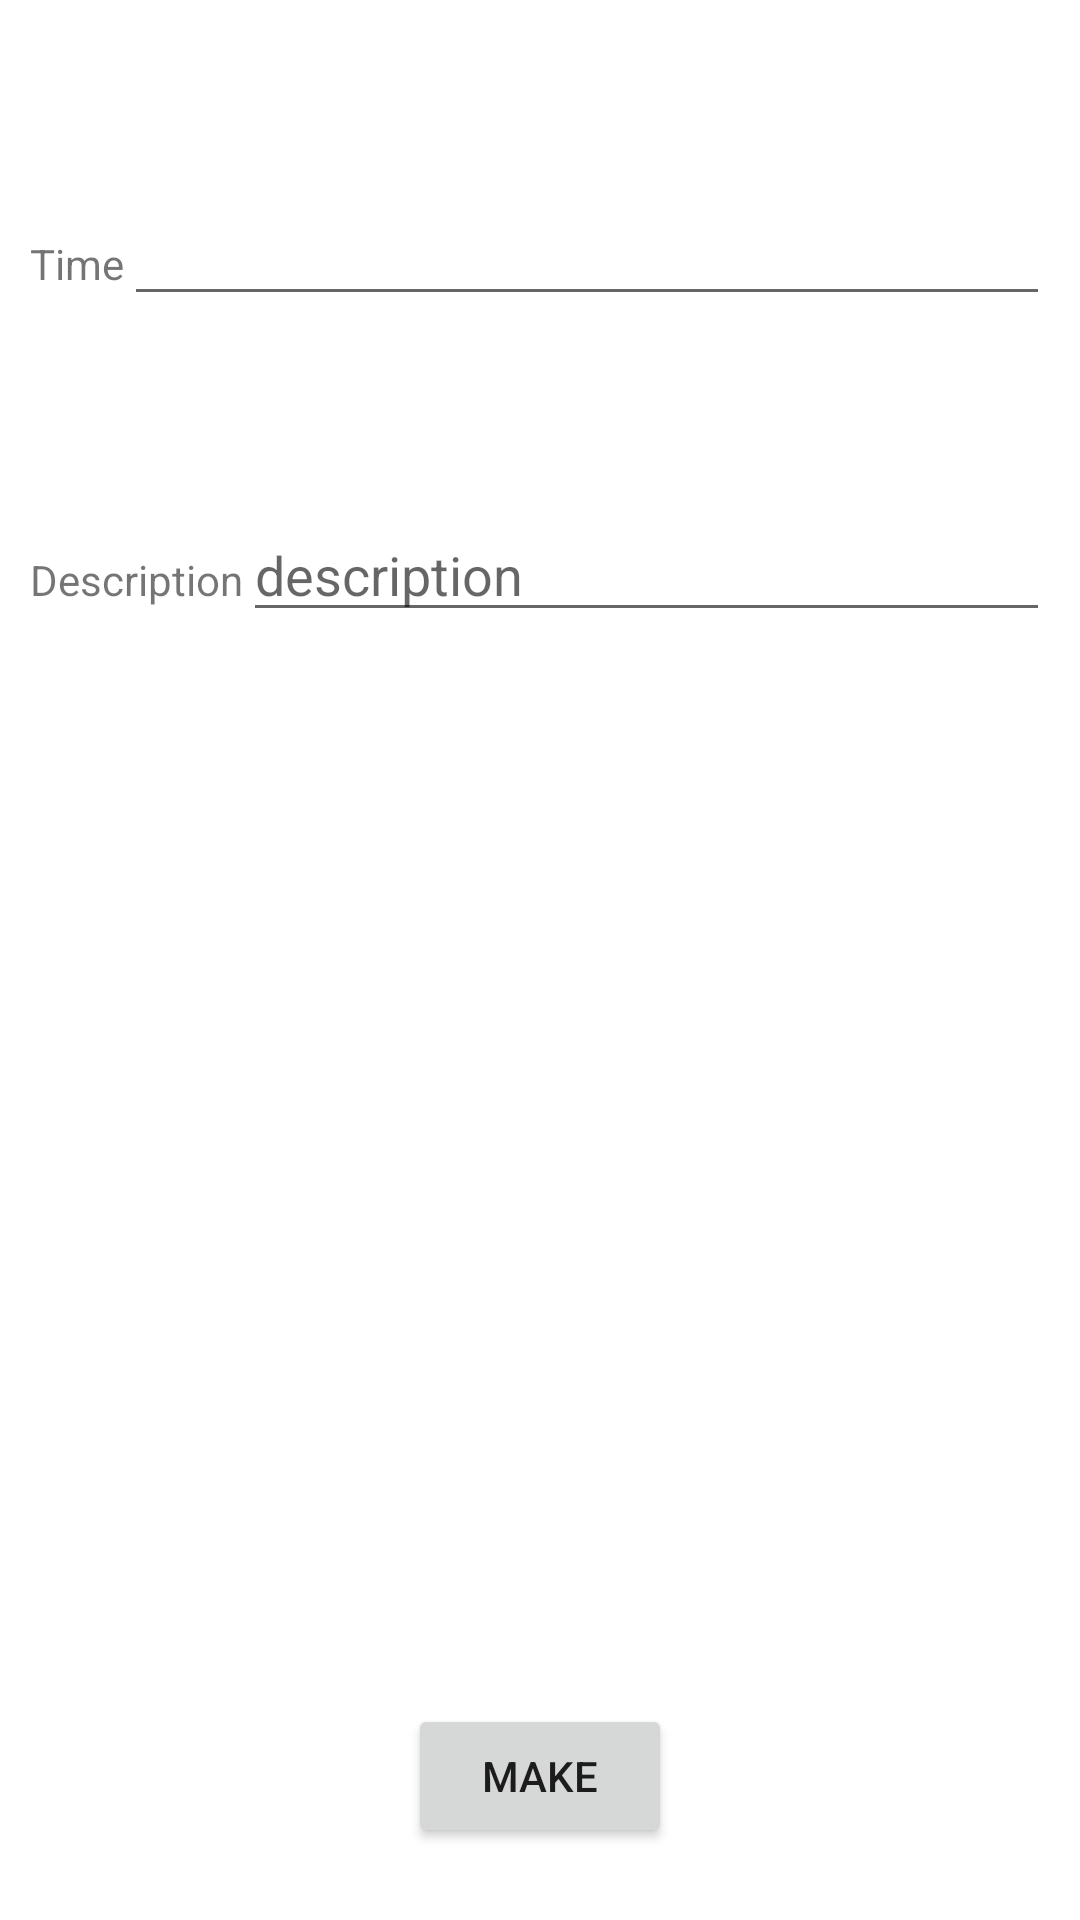

Write the Android layout XML for this screen, with the resource values it uses.
<!-- AndroidManifest.xml: application theme Theme.MobilePractice -->
<!-- res/layout/activity_alarm_input.xml -->
<?xml version="1.0" encoding="utf-8"?>
<androidx.constraintlayout.widget.ConstraintLayout xmlns:android="http://schemas.android.com/apk/res/android"
    xmlns:app="http://schemas.android.com/apk/res-auto"
    xmlns:tools="http://schemas.android.com/tools"
    android:layout_width="match_parent"
    android:layout_height="match_parent"
    tools:context=".activity.alarmapp.AlarmInputActivity">


    <LinearLayout
        android:id="@+id/linearLayout"
        android:layout_width="match_parent"
        android:layout_height="wrap_content"
        android:layout_marginTop="64dp"
        android:layout_marginHorizontal="10dp"
        android:orientation="horizontal"
        app:layout_constraintTop_toTopOf="parent">

        <TextView
            android:layout_width="wrap_content"
            android:layout_height="wrap_content"
            android:text="Time" />

        <EditText
            android:id="@+id/input_field_time"
            android:layout_width="match_parent"
            android:layout_height="wrap_content"
            android:inputType="time" />
    </LinearLayout>

    <LinearLayout
        android:layout_width="match_parent"
        android:layout_height="wrap_content"
        android:layout_marginHorizontal="10dp"
        android:layout_marginTop="64dp"
        android:orientation="horizontal"
        app:layout_constraintTop_toBottomOf="@+id/linearLayout">

        <TextView
            android:layout_width="wrap_content"
            android:layout_height="wrap_content"
            android:text="Description" />

        <EditText
            android:id="@+id/input_field_title"
            android:layout_width="match_parent"
            android:layout_height="wrap_content"
            android:hint="description"
            android:inputType="textPersonName" />
    </LinearLayout>

    <Button
        android:id="@+id/bt_make"
        android:layout_width="wrap_content"
        android:layout_height="wrap_content"
        android:layout_marginBottom="24dp"
        android:text="Make"
        app:layout_constraintBottom_toBottomOf="parent"
        app:layout_constraintEnd_toEndOf="parent"
        app:layout_constraintStart_toStartOf="parent" />
</androidx.constraintlayout.widget.ConstraintLayout>
<!-- resources referenced by this layout -->
<resources>
  <style name="Theme.MobilePractice" parent="Theme.MaterialComponents.DayNight.DarkActionBar">
          
          <item name="colorPrimary">@color/blue</item>
          <item name="colorPrimaryVariant">@color/cblue</item>
          <item name="colorOnPrimary">@color/white</item>
          
          <item name="colorSecondary">@color/teal_200</item>
          <item name="colorSecondaryVariant">@color/teal_700</item>
          <item name="colorOnSecondary">@color/black</item>
          
          <item name="android:statusBarColor" tools:targetApi="l">?attr/colorPrimaryVariant</item>
          
      </style>
  <color name="blue">#4791FF</color>
  <color name="cblue">#7C9AFF</color>
  <color name="white">#FFFFFFFF</color>
  <color name="teal_200">#FF03DAC5</color>
  <color name="teal_700">#FF018786</color>
  <color name="black">#FF000000</color>
</resources>
